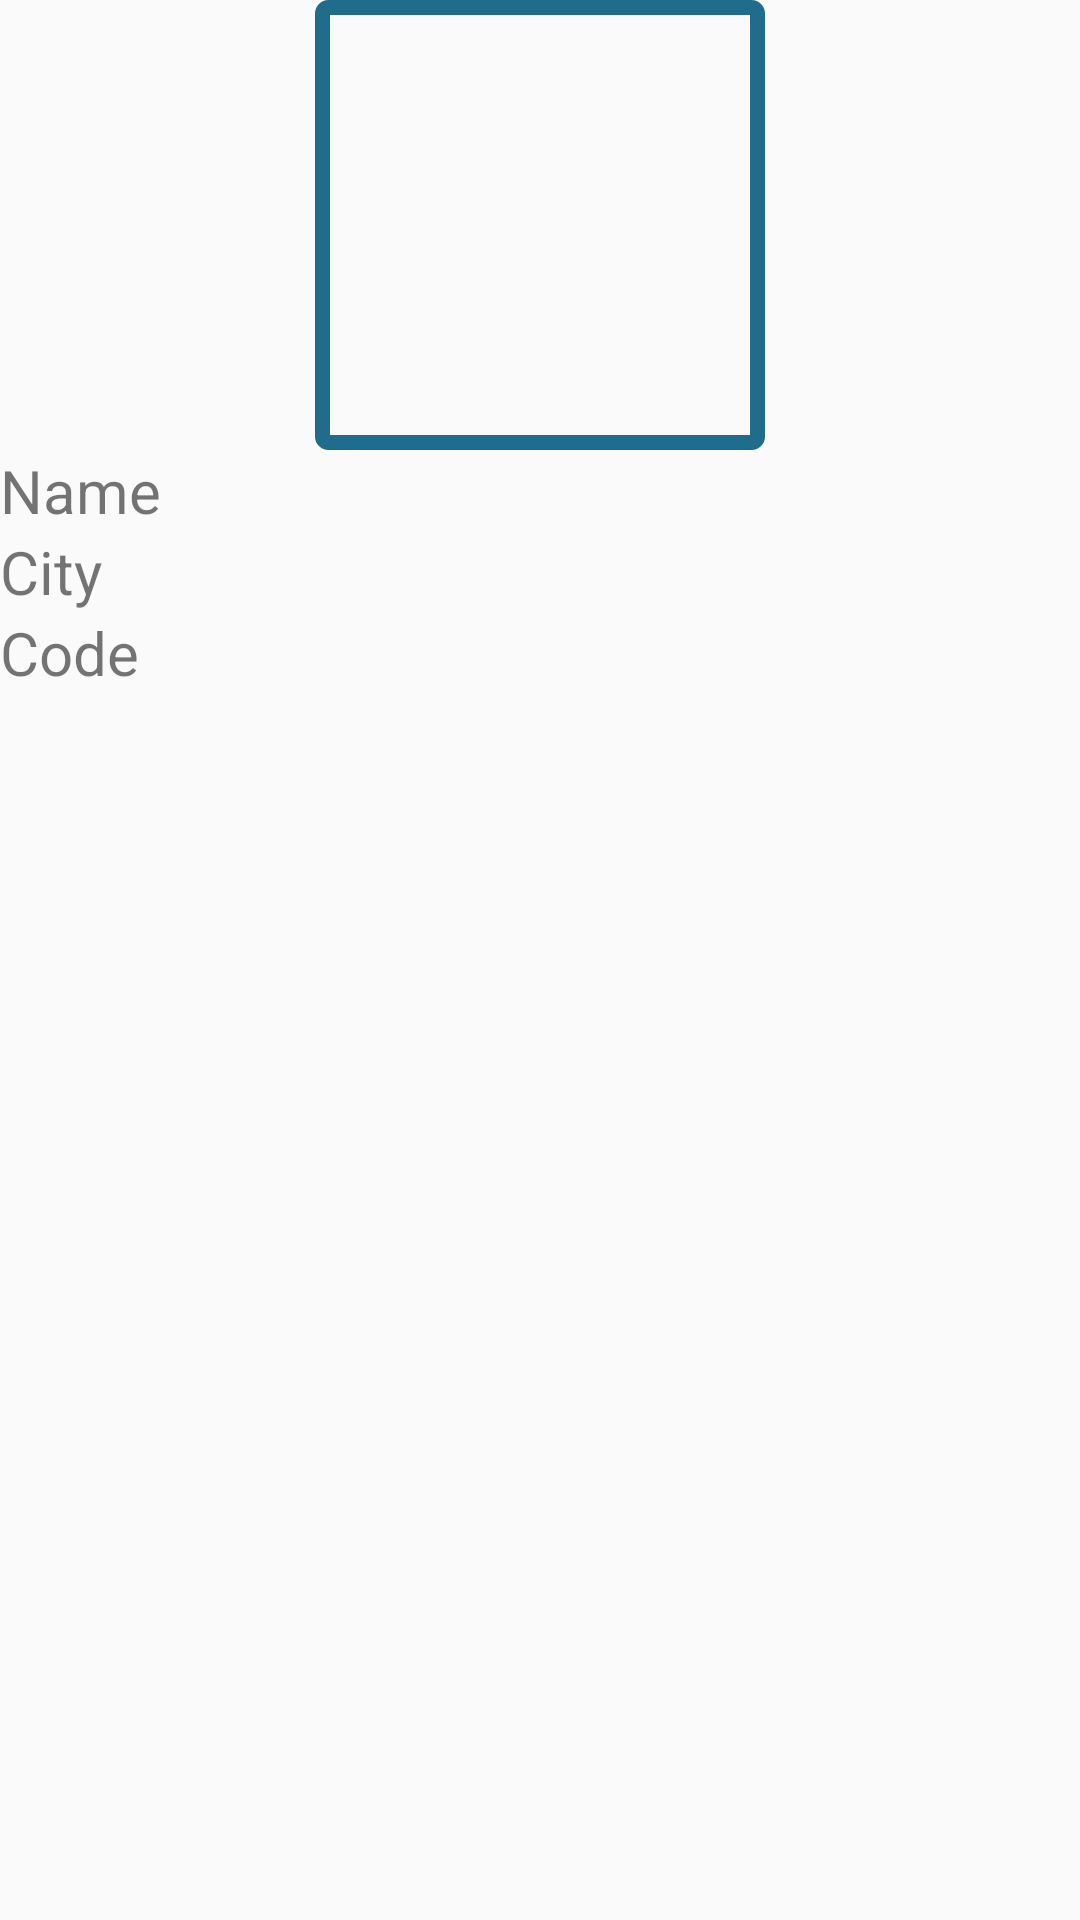

Layout XML and referenced resources for this Android screen:
<!-- AndroidManifest.xml: application theme AppTheme -->
<!-- res/layout/coupon_item.xml -->
<?xml version="1.0" encoding="utf-8"?>
<LinearLayout xmlns:android="http://schemas.android.com/apk/res/android"
    android:orientation="vertical" android:layout_width="match_parent"
    android:layout_height="wrap_content"
    android:background="@drawable/border"
    android:layout_margin="20dp">


    <ImageView
        android:layout_width="150dp"
        android:layout_height="150dp"
        android:src="@drawable/travel"
        android:layout_gravity="center"
        android:id="@+id/img"
        android:background="@drawable/imagecorners"
        />
    <TextView
        android:layout_width="wrap_content"
        android:layout_height="wrap_content"
        android:textSize="20dp"
        android:text="Name "
        android:id="@+id/name"
        />
    <TextView
        android:layout_width="wrap_content"
        android:layout_height="wrap_content"
        android:textSize="20dp"
        android:text="City "
        android:id="@+id/city"
        />
    <TextView
        android:layout_width="wrap_content"
        android:layout_height="wrap_content"
        android:textSize="20dp"
        android:text="Code "
        android:id="@+id/code"
        />




</LinearLayout>
<!-- resources referenced by this layout -->
<resources>
  <!-- drawable imagecorners (drawable) -->
  <?xml version="1.0" encoding="UTF-8"?>
  <shape xmlns:android="http://schemas.android.com/apk/res/android" android:shape="rectangle">
      <corners android:radius="2dp"/>
      <stroke android:width="5dp" android:color="#1f6c8c"/>
  
  </shape>
  <style name="AppTheme" parent="Theme.AppCompat.Light.DarkActionBar">
          
          <item name="colorPrimary">#3498DB</item>
          <item name="colorPrimaryDark">#85C1E9</item>
          <item name="colorAccent">#D6EAF8</item>
      </style>
</resources>
